Dataset: videogames-cnn-dataset (GitHub, Pablo-H-H/Inteligencia_Artificial_Clasificador_Videojuegos). Classes: Apex Legends, CSGO, Clash Royale, Dead by Daylight, Dota 2, Escape from Tarkov, FIFA 21, Fortnite, Free Fire, GTA V, League of Legends, Minecraft, Overwatch, PUBG Battlegrounds, Rainbow Six, Rocket League, Rust, Sea of Thieves, Valorant, Warzone, World of Warcraft.

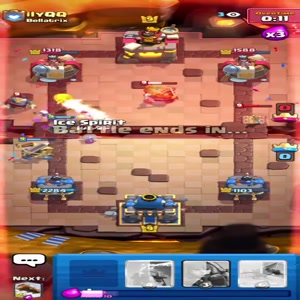
Label: Clash Royale

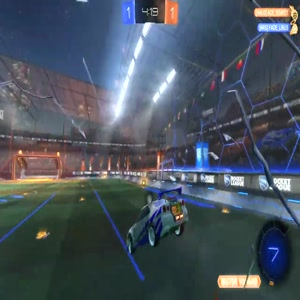
Label: Rocket League

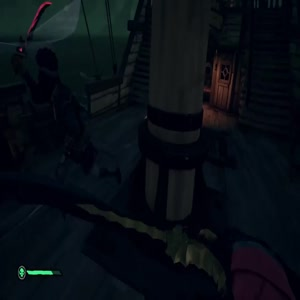
Label: Sea of Thieves

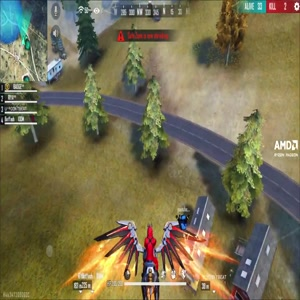
Label: Free Fire

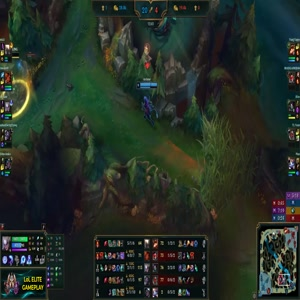
Label: League of Legends

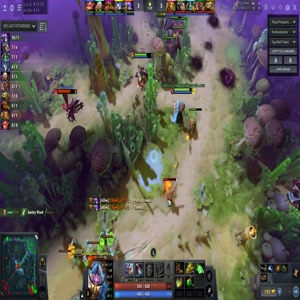
Label: Dota 2
